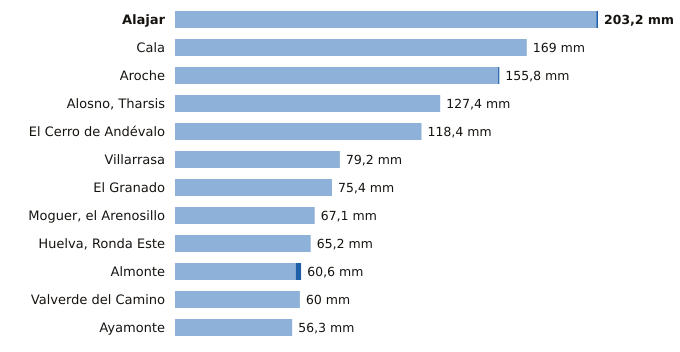

The table this chart was drawn from, first rows:
estacion, provincia, indicativo, mm_6_dias_anteriores, mm_hoy, mm_7_dias, horas_de_hoy
Alajar, Huelva, 4560Y, 202.4, 0.8, 203.2, 6
Cala, Huelva, 5769X, 169.0, 0.0, 169.0, 5
Aroche, Huelva, 4527X, 155.2, 0.6, 155.8, 5
Alosno, Tharsis, Huelva, 4589X, 127.4, 0.0, 127.4, 6
El Cerro de Andévalo, Huelva, 4584X, 118.4, 0.0, 118.4, 5
Villarrasa, Huelva, 4622X, 79.2, 0.0, 79.2, 5
El Granado, Huelva, 4541X, 75.4, 0.0, 75.4, 5
Moguer, el Arenosillo, Huelva, 5860E, 67.1, 0.0, 67.1, 6
Huelva, Ronda Este, Huelva, 4642E, 65.2, 0.0, 65.2, 6
Almonte, Huelva, 5858X, 58.0, 2.6, 60.6, 6
Valverde del Camino, Huelva, 4575X, 60.0, 0.0, 60.0, 6
Ayamonte, Huelva, 4549Y, 56.3, 0.0, 56.3, 6
